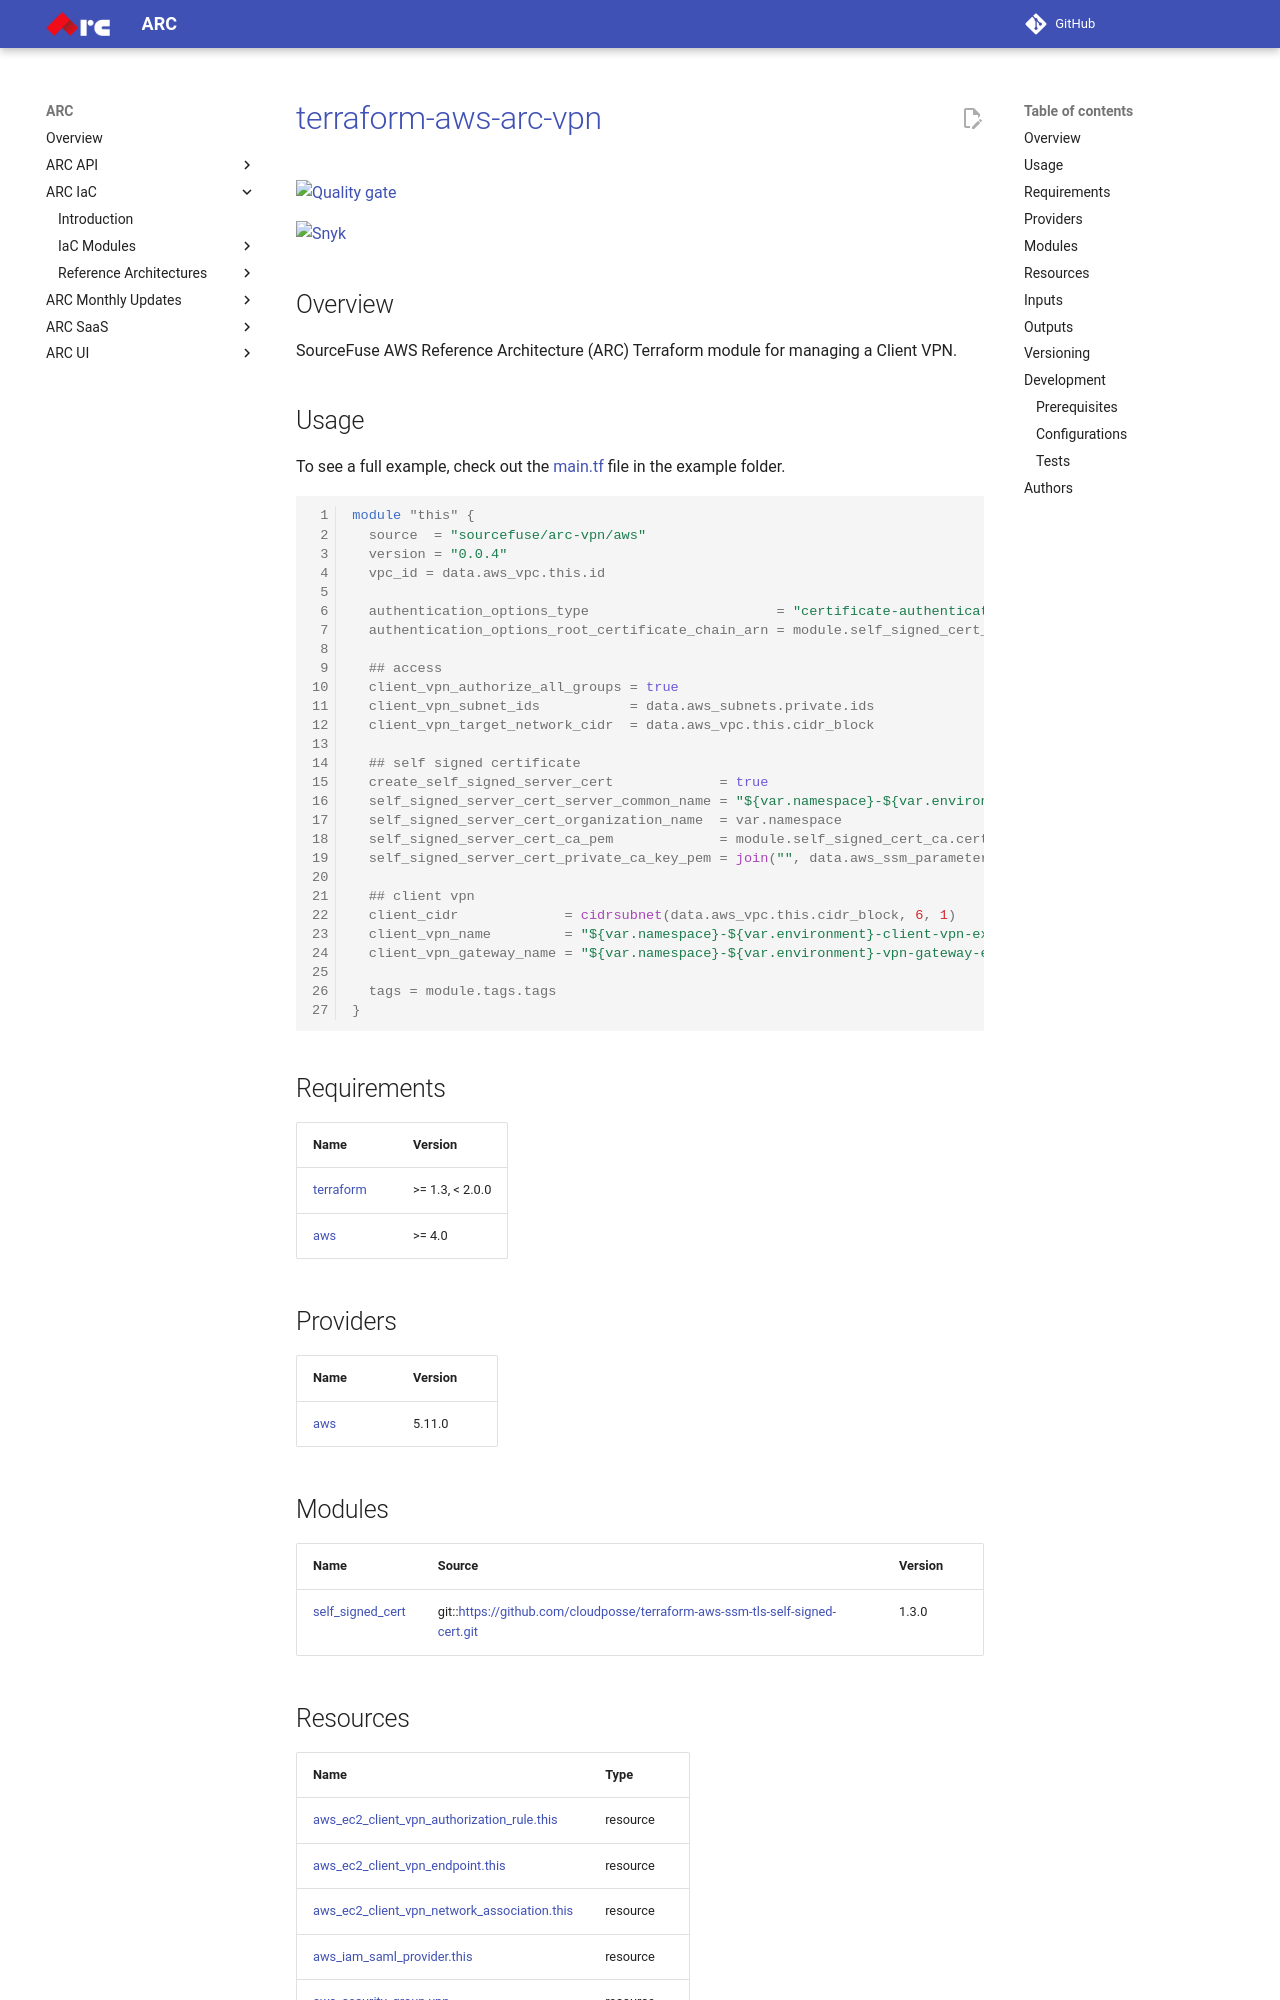

repository: sourcefuse/arc-docs · page: arc-iac-docs/modules/terraform-aws-refarch-vpn/index.html · generator: mkdocs

# [terraform-aws-arc-vpn](https://github.com/sourcefuse/terraform-aws-arc-vpn)

[![Quality gate](https://sonarcloud.io/api/project_badges/quality_gate?project=sourcefuse_terraform-aws-arc-vpn)](https://sonarcloud.io/summary/new_code?id=sourcefuse_terraform-aws-arc-vpn)

[![Snyk](https://github.com/sourcefuse/terraform-aws-refarch-vpn/actions/workflows/test.yml/badge.svg)](https://github.com/sourcefuse/terraform-aws-refarch-vpn/actions/workflows/test.yml)

## Overview

SourceFuse AWS Reference Architecture (ARC) Terraform module for managing a Client VPN.

## Usage

To see a full example, check out the [main.tf](https://github.com/sourcefuse/terraform-aws-arc-vpn/blob/main/example/main.tf) file in the example folder.

```hcl
module "this" {
  source  = "sourcefuse/arc-vpn/aws"
  version = "0.0.4"
  vpc_id = data.aws_vpc.this.id

  authentication_options_type                       = "certificate-authentication"
  authentication_options_root_certificate_chain_arn = module.self_signed_cert_root.certificate_arn

  ## access
  client_vpn_authorize_all_groups = true
  client_vpn_subnet_ids           = data.aws_subnets.private.ids
  client_vpn_target_network_cidr  = data.aws_vpc.this.cidr_block

  ## self signed certificate
  create_self_signed_server_cert             = true
  self_signed_server_cert_server_common_name = "${var.namespace}-${var.environment}.arc-vpn-example.client"
  self_signed_server_cert_organization_name  = var.namespace
  self_signed_server_cert_ca_pem             = module.self_signed_cert_ca.certificate_pem
  self_signed_server_cert_private_ca_key_pem = join("", data.aws_ssm_parameter.ca_key[*].value)

  ## client vpn
  client_cidr             = cidrsubnet(data.aws_vpc.this.cidr_block, 6, 1)
  client_vpn_name         = "${var.namespace}-${var.environment}-client-vpn-example"
  client_vpn_gateway_name = "${var.namespace}-${var.environment}-vpn-gateway-example"

  tags = module.tags.tags
}
```

<!-- BEGINNING OF PRE-COMMIT-TERRAFORM DOCS HOOK -->
## Requirements

| Name | Version |
|------|---------|
| <a name="requirement_terraform"></a> [terraform](#requirement\_terraform) | >= 1.3, < 2.0.0 |
| <a name="requirement_aws"></a> [aws](#requirement\_aws) | >= 4.0 |

## Providers

| Name | Version |
|------|---------|
| <a name="provider_aws"></a> [aws](#provider\_aws) | 5.11.0 |

## Modules

| Name | Source | Version |
|------|--------|---------|
| <a name="module_self_signed_cert"></a> [self\_signed\_cert](#module\_self\_signed\_cert) | git::https://github.com/cloudposse/terraform-aws-ssm-tls-self-signed-cert.git | 1.3.0 |

## Resources

| Name | Type |
|------|------|
| [aws_ec2_client_vpn_authorization_rule.this](https://registry.terraform.io/providers/hashicorp/aws/latest/docs/resources/ec2_client_vpn_authorization_rule) | resource |
| [aws_ec2_client_vpn_endpoint.this](https://registry.terraform.io/providers/hashicorp/aws/latest/docs/resources/ec2_client_vpn_endpoint) | resource |
| [aws_ec2_client_vpn_network_association.this](https://registry.terraform.io/providers/hashicorp/aws/latest/docs/resources/ec2_client_vpn_network_association) | resource |
| [aws_iam_saml_provider.this](https://registry.terraform.io/providers/hashicorp/aws/latest/docs/resources/iam_saml_provider) | resource |
| [aws_security_group.vpn](https://registry.terraform.io/providers/hashicorp/aws/latest/docs/resources/security_group) | resource |
| [aws_vpn_gateway.this](https://registry.terraform.io/providers/hashicorp/aws/latest/docs/resources/vpn_gateway) | resource |
